Run: headless pygame with SDL's dummy video driver; simulated clock (each Clock.tick advances the game by its frame time, no real sleeping); random seed 0; keys injected as events and as key.get_pressed() state; mouse plan: one left click at the window centre at the start of phase 2, then a move to the lower-right quarter at the start of phase 3.
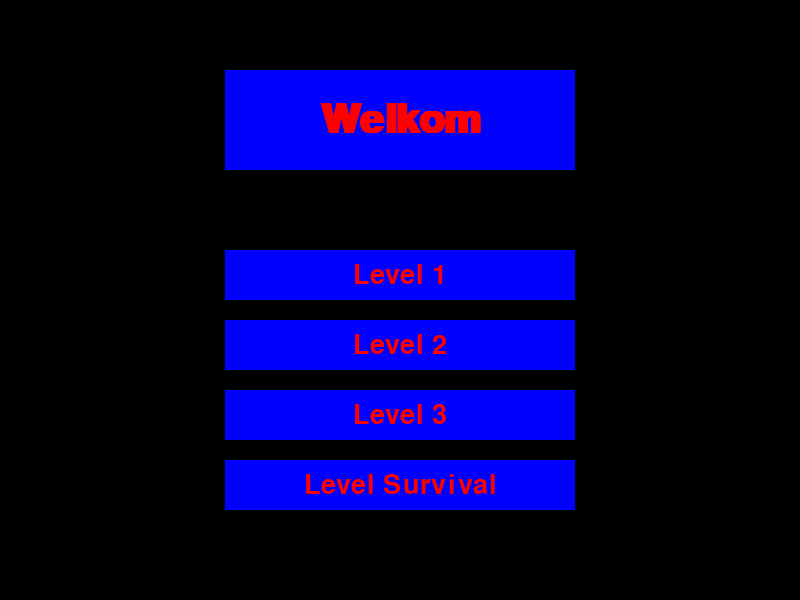
Frame 1 of 4 · flips 1–60 · no input
Frame 2 of 4 · flips 61–180 · clicked the window centre · tapped SPACE, RETURN · held RIGHT (→), D · screen unchanged from frame 1, image omitted
Frame 3 of 4 · flips 181–300 · moved the mouse to the lower-right quarter · held DOWN (↓), S · screen unchanged from frame 2, image omitted
Frame 4 of 4 · flips 301–420 · held LEFT (←), A, UP (↑), W · screen unchanged from frame 3, image omitted

The pygame program that drew these frames:

import pygame
pygame.init()

SCREEN_WIDTH = 800
SCREEN_HEIGHT = 600
screen = pygame.display.set_mode((SCREEN_WIDTH, SCREEN_HEIGHT))
pygame.display.set_caption("Menu")
clock = pygame.time.Clock()

font = pygame.font.SysFont('Courier', 40)
font_welkom = pygame.font.SysFont('Courier', 60, bold=True)

state = "menu"

welkom = pygame.Rect(225, 70, 350, 100)
level_1 = pygame.Rect(225, 250, 350, 50)
level_2 = pygame.Rect(225, 320, 350, 50)
level_3 = pygame.Rect(225, 390, 350, 50)
level_survival = pygame.Rect(225, 460, 350, 50)

welkom_text = font_welkom.render("Welkom", True, "red")
level1_text = font.render("Level 1", True, "red")
level2_text = font.render("Level 2", True, "red")
level3_text = font.render("Level 3", True, "red")
level_survival_text = font.render("Level Survival", True, "red")

run = True
while run:
    screen.fill((0, 0, 0))
    
    for event in pygame.event.get():
        if event.type == pygame.QUIT:
            run = False
        if event.type == pygame.MOUSEBUTTONDOWN:
            if state == "menu":
                if level_1.collidepoint(event.pos):
                    state = "level1"
                elif level_2.collidepoint(event.pos):
                    state = "level2"
                elif level_3.collidepoint(event.pos):
                    state = "level3"
                elif level_survival.collidepoint(event.pos):
                    state = "levelsurvival"
        if event.type == pygame.KEYDOWN:
            if event.key == pygame.K_ESCAPE:
                state = "menu"
    
    if state == "menu":
        pygame.draw.rect(screen, (0, 0, 255), welkom)
        pygame.draw.rect(screen, (0, 0, 255), level_1)
        pygame.draw.rect(screen, (0, 0, 255), level_2)
        pygame.draw.rect(screen, (0, 0, 255), level_3)
        pygame.draw.rect(screen, (0, 0, 255), level_survival)
        
        welkom_rect = welkom_text.get_rect(center=welkom.center)
        screen.blit(welkom_text, welkom_rect.topleft)
        
        level1_rect = level1_text.get_rect(center=level_1.center)
        screen.blit(level1_text, level1_rect.topleft)
        
        level2_rect = level2_text.get_rect(center=level_2.center)
        screen.blit(level2_text, level2_rect.topleft)
        
        level3_rect = level3_text.get_rect(center=level_3.center)
        screen.blit(level3_text, level3_rect.topleft)
        
        level_survival_rect = level_survival_text.get_rect(center=level_survival.center)
        screen.blit(level_survival_text, level_survival_rect.topleft)
        
    elif state == "level1":
        level_text = font.render("LEVEL 1", True, "white")
        level_rect = level_text.get_rect(center=(SCREEN_WIDTH // 2, SCREEN_HEIGHT // 2))
        screen.blit(level_text, level_rect.topleft)
    elif state == "level2":
        level_text = font.render("LEVEL 2", True, "white")
        level_rect = level_text.get_rect(center=(SCREEN_WIDTH // 2, SCREEN_HEIGHT // 2))
        screen.blit(level_text, level_rect.topleft)
    elif state == "level3":
        level_text = font.render("LEVEL 3", True, "white")
        level_rect = level_text.get_rect(center=(SCREEN_WIDTH // 2, SCREEN_HEIGHT // 2))
        screen.blit(level_text, level_rect.topleft)
    elif state == "levelsurvival":
        level_text = font.render("LEVEL SURVIVAL", True, "white")
        level_rect = level_text.get_rect(center=(SCREEN_WIDTH // 2, SCREEN_HEIGHT // 2))
        screen.blit(level_text, level_rect.topleft)
    
    pygame.display.update()
    clock.tick(60)

pygame.quit()
